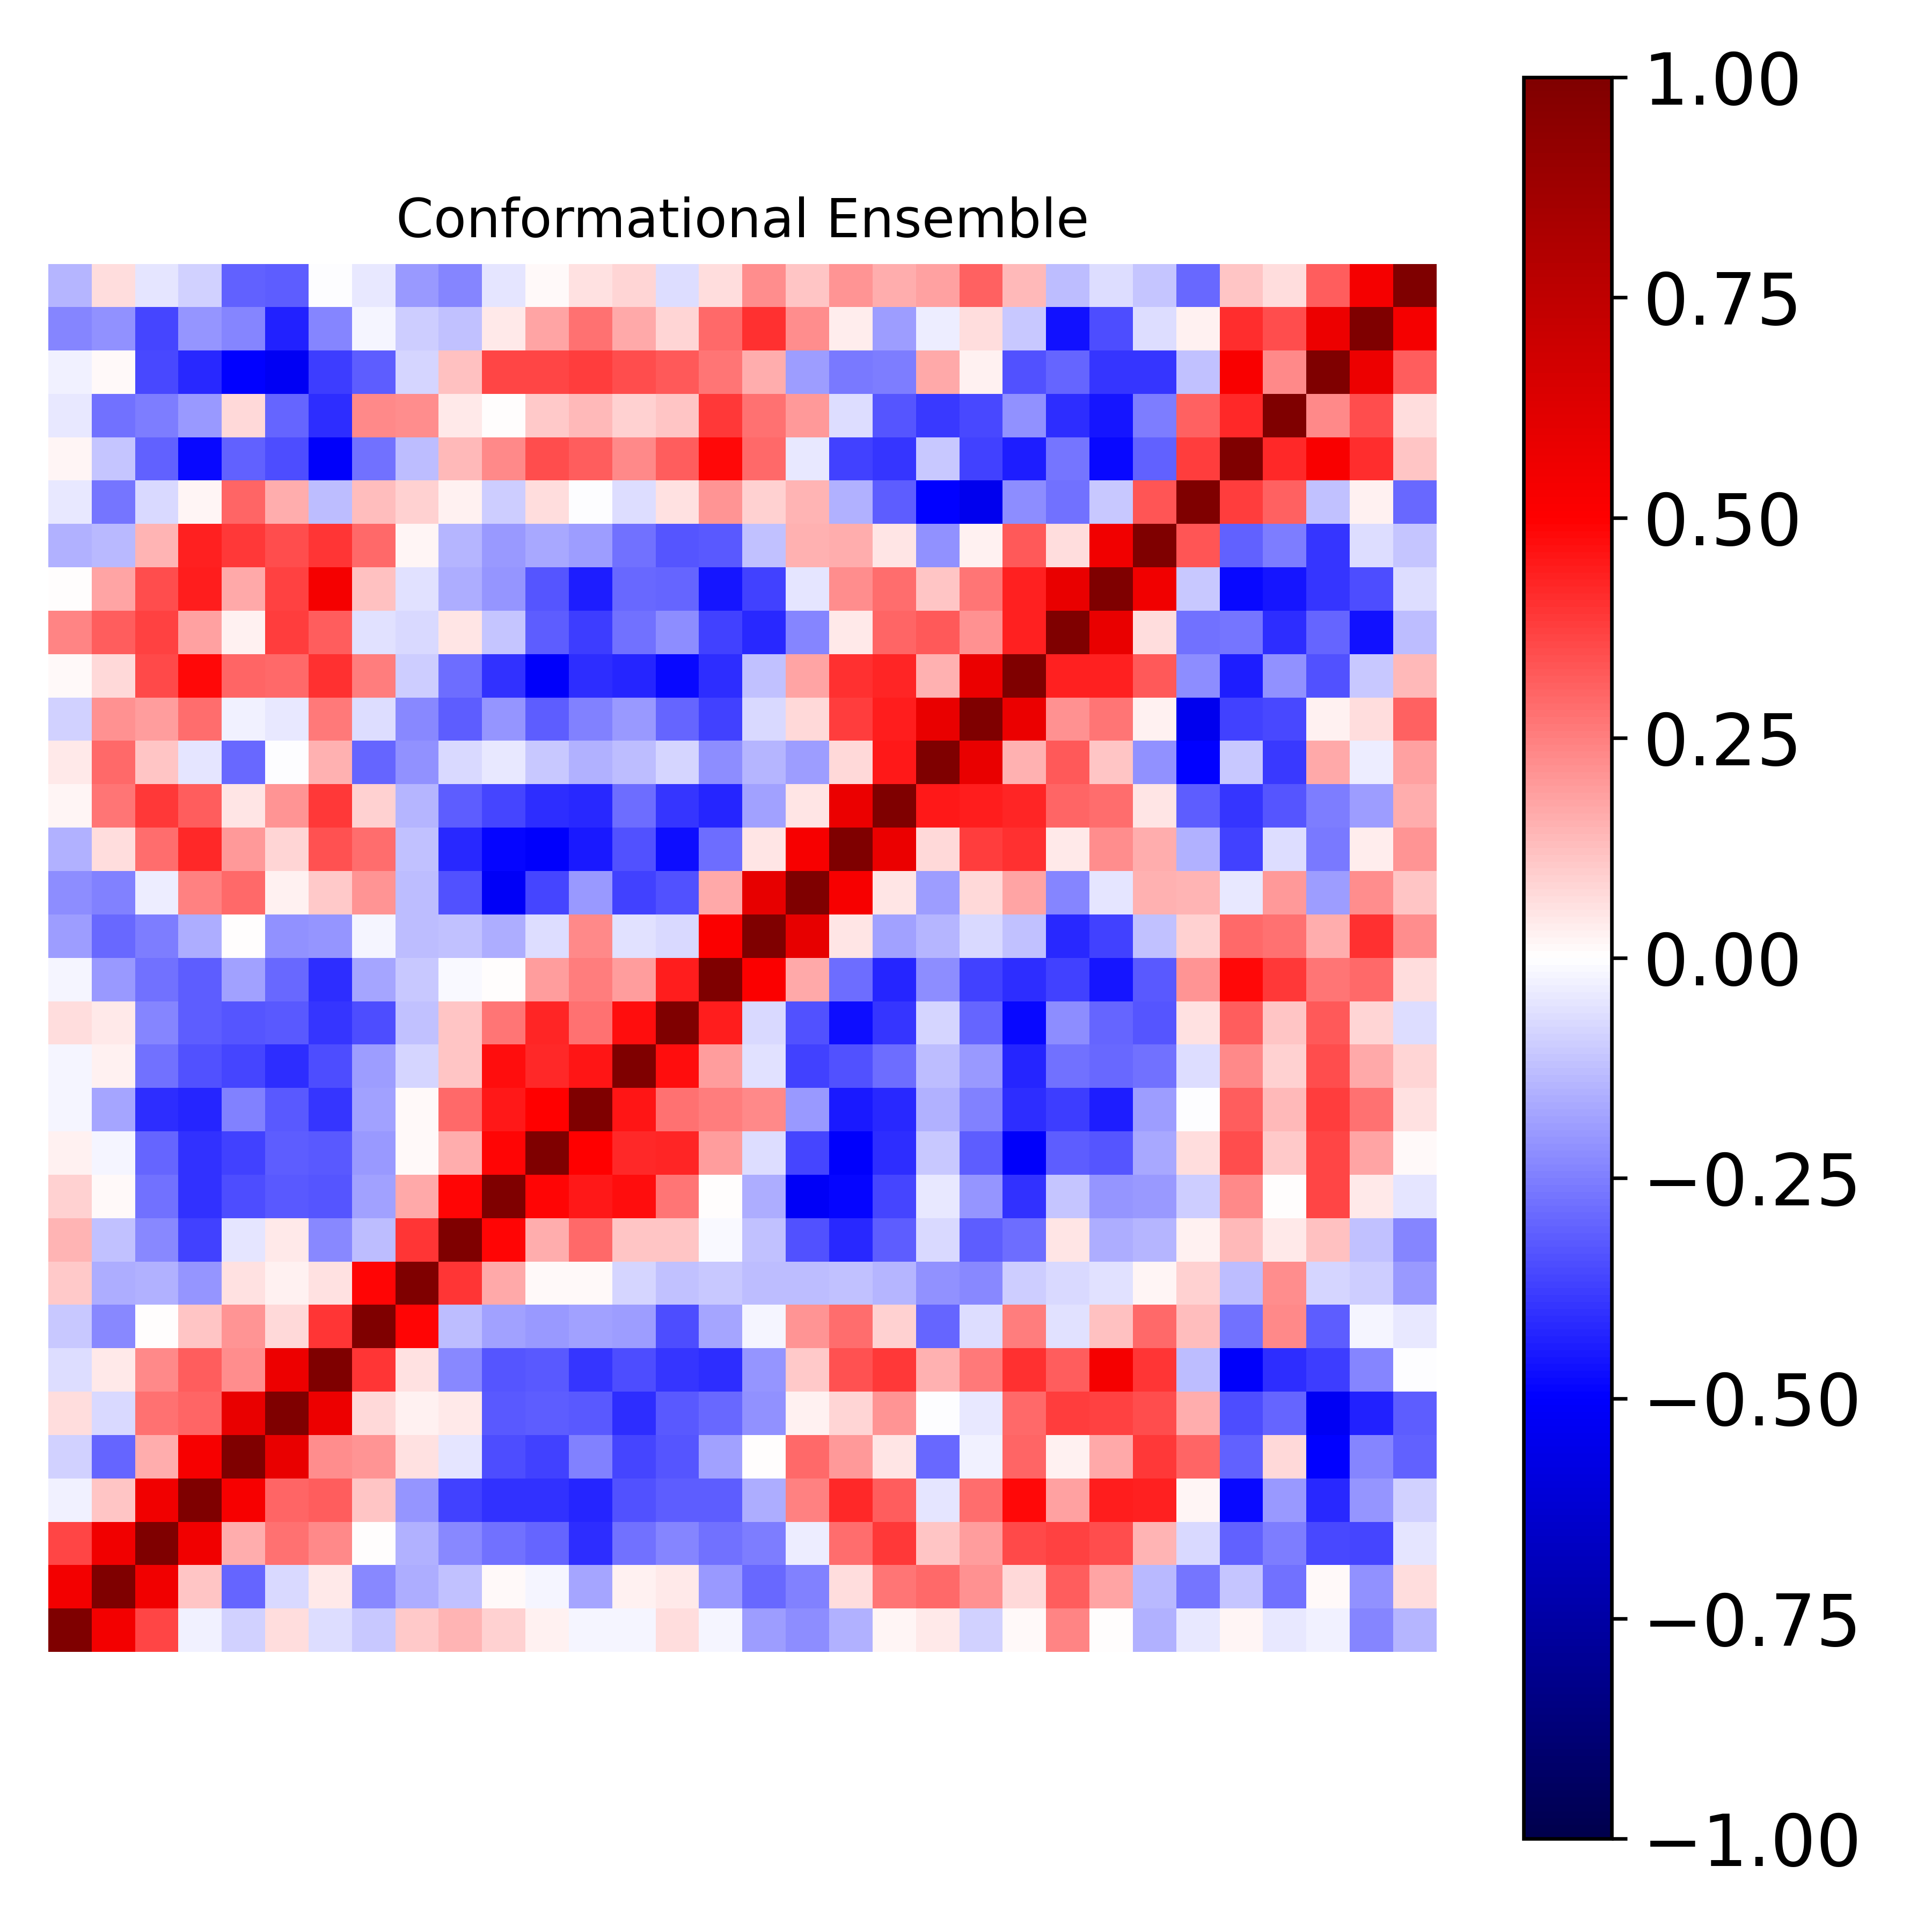

The table this chart was drawn from, first rows:
1.000000000000000000e+00, 5.464570374189964275e-01, 3.669647314768949564e-01, -2.947107210021786966e-02, -9.196929836071858488e-02, 6.989610998816887799e-02, -6.671880895703999337e-02, -1.042718915982613903e-01, 1.050843951177256597e-01, 1.457444493722468704e-01, 8.594823634136440627e-02, 2.969449182061558237e-02, -2.307233375531498112e-02, -2.228609785027746079e-02, 6.872105844620927939e-02, -2.003040988602600159e-02, -1.888429874506104000e-01, -2.196446380079037086e-01, -1.549057128473053380e-01, 1.700525053546440499e-02, 4.076180808344739837e-02, -9.351965978541171287e-02, 9.306819997387917945e-03, 2.380129524190580381e-01
5.464570374189964275e-01, 1.000000000000000000e+00, 5.470155066138090438e-01, 1.131655604019825290e-01, -3.018024309788580051e-01, -7.039427681016513505e-02, 4.264958798497052450e-02, -2.341262981233834251e-01, -1.586971209094910629e-01, -1.191788093403124832e-01, 1.525735252362467494e-02, -1.764088396158323621e-02, -1.772629857554997856e-01, 2.370826294900165235e-02, 4.017458995146498679e-02, -1.971197657614280341e-01, -2.908009946782343924e-01, -2.485800815139350139e-01, 6.410423540973431145e-02, 2.688928606386102871e-01, 2.919295092705364025e-01, 2.121911655110940154e-01, 7.490798629074828241e-02, 3.180939139587290465e-01
3.669647314768949564e-01, 5.470155066138090438e-01, 1.000000000000000000e+00, 5.469767247732115756e-01, 1.591083610648859059e-01, 2.797121102094849987e-01, 2.269192749770807538e-01, 3.100620996467159766e-03, -1.495160232236845133e-01, -2.325012059883721227e-01, -2.735997158001153284e-01, -3.004233778786347675e-01, -4.124068564205961018e-01, -2.767934457162520290e-01, -2.420792293797254247e-01, -2.779417518179205238e-01, -2.552931133322851043e-01, -3.295513583359242771e-02, 2.815151856612809200e-01, 3.862575131609149448e-01, 1.103330193653955377e-01, 1.940047520544862236e-01, 3.519977819248156226e-01, 3.687223871235512096e-01
-2.947107210021786966e-02, 1.131655604019825290e-01, 5.469767247732115756e-01, 1.000000000000000000e+00, 5.309437263774694493e-01, 2.980127470686430025e-01, 3.185305535562311108e-01, 1.157810591902183328e-01, -2.064639604462618072e-01, -3.736450865164891999e-01, -4.008979676225358779e-01, -4.058953759341728529e-01, -4.254476305106419387e-01, -3.431010698103346690e-01, -3.190583162370347337e-01, -3.141306414222456711e-01, -1.570482438154446603e-01, 2.440554243457466466e-01, 4.212907802178455507e-01, 3.133792911309845608e-01, -5.058109376976611948e-02, 2.855112108017320849e-01, 4.766140500591451445e-01, 1.812277851350764524e-01
-9.196929836071858488e-02, -3.018024309788580051e-01, 1.591083610648859059e-01, 5.309437263774694493e-01, 1.000000000000000000e+00, 5.796002668219405463e-01, 2.191816010051052532e-01, 2.083859940438980152e-01, 5.516307921764960348e-02, -5.087204415020343817e-02, -3.462698900514585842e-01, -3.694847987290609259e-01, -2.471989810921585706e-01, -3.618419681131327947e-01, -3.348709398978625962e-01, -1.852674372201200126e-01, 6.020065472556086934e-03, 2.943024263098727444e-01, 2.027389388278995064e-01, 5.408594043059057610e-02, -2.912958104422402328e-01, -3.093883373389803501e-02, 3.008977484570145577e-01, 2.434979656625136518e-02
6.989610998816887799e-02, -7.039427681016513505e-02, 2.797121102094849987e-01, 2.980127470686430025e-01, 5.796002668219405463e-01, 1.000000000000000000e+00, 5.678705526871044018e-01, 7.776695514480772009e-02, 2.979295617155948428e-02, 4.500921652077402579e-02, -3.218924746659717617e-01, -3.129933260164020625e-01, -3.254952096060398925e-01, -4.066051884147251494e-01, -3.213587613342435145e-01, -2.904835294043251470e-01, -2.133902234178002566e-01, 2.660993745624686338e-02, 8.006534251997166063e-02, 2.056456086855722454e-01, -3.857222239153852532e-03, -4.534297957296370973e-02, 2.896227230542456343e-01, 3.813710920784438296e-01
-6.671880895703999337e-02, 4.264958798497052450e-02, 2.269192749770807538e-01, 3.185305535562311108e-01, 2.191816010051052532e-01, 5.678705526871044018e-01, 1.000000000000000000e+00, 3.955178852231293618e-01, 5.789302055923837426e-02, -2.324957741231747643e-01, -3.316035490114152551e-01, -3.246010545702266437e-01, -3.939446748507248741e-01, -3.511529929541625794e-01, -3.968450363449161911e-01, -4.066310932119615584e-01, -2.053805535384499170e-01, 1.027231177240280208e-01, 3.410276648824670520e-01, 3.853735710058477371e-01, 1.550744731232013562e-01, 2.643870386175992127e-01, 4.014497630641350456e-01, 3.192589551525080172e-01
-1.042718915982613903e-01, -2.341262981233834251e-01, 3.100620996467159766e-03, 1.157810591902183328e-01, 2.083859940438980152e-01, 7.776695514480772009e-02, 3.955178852231293618e-01, 1.000000000000000000e+00, 4.854484020166158764e-01, -1.294127953073283821e-01, -1.869758729139878450e-01, -1.976021803803694465e-01, -1.804037552192215565e-01, -1.909056361673248381e-01, -3.445040429236822521e-01, -1.724659873111487884e-01, -2.132084570357336770e-02, 2.052555288948389178e-01, 2.813991850567228448e-01, 9.136744549780195790e-02, -3.000353307484663334e-01, -6.624739334933618662e-02, 2.561830773485722634e-01, -6.142686392363964215e-02
1.050843951177256597e-01, -1.586971209094910629e-01, -1.495160232236845133e-01, -2.064639604462618072e-01, 5.516307921764960348e-02, 2.979295617155948428e-02, 5.789302055923837426e-02, 4.854484020166158764e-01, 1.000000000000000000e+00, 3.908377474000147012e-01, 1.655266077348293563e-01, 1.188079295723459480e-02, 1.434965962842109886e-02, -7.929706210260666077e-02, -1.180728339695398671e-01, -1.047124821804805289e-01, -1.268497344388222758e-01, -1.251038096224589002e-01, -1.228668098959159183e-01, -1.473620101624721068e-01, -2.133586032949556510e-01, -2.280804274837595624e-01, -9.627206309662132699e-02, -7.685386020780606009e-02
1.457444493722468704e-01, -1.191788093403124832e-01, -2.325012059883721227e-01, -3.736450865164891999e-01, -5.087204415020343817e-02, 4.500921652077402579e-02, -2.324957741231747643e-01, -1.294127953073283821e-01, 3.908377474000147012e-01, 1.000000000000000000e+00, 4.916984705142116163e-01, 1.594800320771987967e-01, 2.896741565537056529e-01, 1.109465718440741794e-01, 1.144832454411319339e-01, -8.001811283150294177e-03, -1.216969588268970309e-01, -3.381964297338390102e-01, -4.165861445946967279e-01, -3.159154077028418772e-01, -7.786433109361194649e-02, -3.180477616192328161e-01, -2.844391230747164712e-01, 4.851507173362071268e-02
8.594823634136440627e-02, 1.525735252362467494e-02, -2.735997158001153284e-01, -4.008979676225358779e-01, -3.462698900514585842e-01, -3.218924746659717617e-01, -3.316035490114152551e-01, -1.869758729139878450e-01, 1.655266077348293563e-01, 4.916984705142116163e-01, 1.000000000000000000e+00, 4.878267656756449244e-01, 4.492378865486407191e-01, 4.725937547563190955e-01, 2.668406067859890873e-01, 7.148376908859537665e-03, -1.594411787277887904e-01, -5.158336688248876811e-01, -4.919035052461914193e-01, -3.632075199216921457e-01, -4.006754804244185009e-02, -2.059963182549301164e-01, -4.058825325259873273e-01, -1.097967096280416111e-01
2.969449182061558237e-02, -1.764088396158323621e-02, -3.004233778786347675e-01, -4.058953759341728529e-01, -3.694847987290609259e-01, -3.129933260164020625e-01, -3.246010545702266437e-01, -1.976021803803694465e-01, 1.188079295723459480e-02, 1.594800320771987967e-01, 4.878267656756449244e-01, 1.000000000000000000e+00, 4.938609477287813077e-01, 4.172785999184547290e-01, 4.265106336258738251e-01, 1.900379592954256902e-01, -6.264579634838904343e-02, -3.622477976396211719e-01, -5.033460054825850127e-01, -4.084858858151528826e-01, -1.088411912542911475e-01, -3.144969119473272068e-01, -5.148001253241838437e-01, -3.140180945849517791e-01
-2.307233375531498112e-02, -1.772629857554997856e-01, -4.124068564205961018e-01, -4.254476305106419387e-01, -2.471989810921585706e-01, -3.254952096060398925e-01, -3.939446748507248741e-01, -1.804037552192215565e-01, 1.434965962842109886e-02, 2.896741565537056529e-01, 4.492378865486407191e-01, 4.938609477287813077e-01, 1.000000000000000000e+00, 4.574855948957047835e-01, 2.750774845186115813e-01, 2.502643120438514113e-01, 2.326767370290509507e-01, -2.018707083726785090e-01, -4.516716685410943621e-01, -4.155645763679348681e-01, -1.515262243020920330e-01, -2.477666440715315943e-01, -4.113849895779779775e-01, -3.769189424575646874e-01
-2.228609785027746079e-02, 2.370826294900165235e-02, -2.767934457162520290e-01, -3.431010698103346690e-01, -3.618419681131327947e-01, -4.066051884147251494e-01, -3.511529929541625794e-01, -1.909056361673248381e-01, -7.929706210260666077e-02, 1.109465718440741794e-01, 4.725937547563190955e-01, 4.172785999184547290e-01, 4.574855948957047835e-01, 1.000000000000000000e+00, 4.689119607401026624e-01, 1.911390278448615865e-01, -6.142825065818843105e-02, -3.737863447223708779e-01, -3.383756672289141565e-01, -2.846716198978948564e-01, -1.289564562031021155e-01, -2.025216596516054568e-01, -4.257190079716863806e-01, -2.790461960425849597e-01
6.872105844620927939e-02, 4.017458995146498679e-02, -2.420792293797254247e-01, -3.190583162370347337e-01, -3.348709398978625962e-01, -3.213587613342435145e-01, -3.968450363449161911e-01, -3.445040429236822521e-01, -1.180728339695398671e-01, 1.144832454411319339e-01, 2.668406067859890873e-01, 4.265106336258738251e-01, 2.750774845186115813e-01, 4.689119607401026624e-01, 1.000000000000000000e+00, 4.440630578542821283e-01, -7.466690071880768831e-02, -3.387236986343433731e-01, -4.762146225103796593e-01, -3.928987287462075151e-01, -8.445788340879127609e-02, -3.035536587043132228e-01, -4.829474626821295691e-01, -2.264435458926530864e-01
-2.003040988602600159e-02, -1.971197657614280341e-01, -2.779417518179205238e-01, -3.141306414222456711e-01, -1.852674372201200126e-01, -2.904835294043251470e-01, -4.066310932119615584e-01, -1.724659873111487884e-01, -1.047124821804805289e-01, -8.001811283150294177e-03, 7.148376908859537665e-03, 1.900379592954256902e-01, 2.502643120438514113e-01, 1.911390278448615865e-01, 4.440630578542821283e-01, 1.000000000000000000e+00, 5.117561723294342668e-01, 1.706918549344544345e-01, -2.860826029156389727e-01, -4.238344857002397381e-01, -2.240762436412500891e-01, -3.719698983423395111e-01, -4.119601302999322257e-01, -3.683476385692152077e-01
-1.888429874506104000e-01, -2.908009946782343924e-01, -2.552931133322851043e-01, -1.570482438154446603e-01, 6.020065472556086934e-03, -2.133902234178002566e-01, -2.053805535384499170e-01, -2.132084570357336770e-02, -1.268497344388222758e-01, -1.216969588268970309e-01, -1.594411787277887904e-01, -6.264579634838904343e-02, 2.326767370290509507e-01, -6.142825065818843105e-02, -7.466690071880768831e-02, 5.117561723294342668e-01, 1.000000000000000000e+00, 5.933924095874669735e-01, 5.027170591602872496e-02, -1.820163563522650407e-01, -1.481994654367526643e-01, -7.493658987899204371e-02, -1.214795397230099411e-01, -4.194815270047288491e-01
-2.196446380079037086e-01, -2.485800815139350139e-01, -3.295513583359242771e-02, 2.440554243457466466e-01, 2.943024263098727444e-01, 2.660993745624686338e-02, 1.027231177240280208e-01, 2.052555288948389178e-01, -1.251038096224589002e-01, -3.381964297338390102e-01, -5.158336688248876811e-01, -3.622477976396211719e-01, -2.018707083726785090e-01, -3.737863447223708779e-01, -3.387236986343433731e-01, 1.706918549344544345e-01, 5.933924095874669735e-01, 1.000000000000000000e+00, 5.247856779653611303e-01, 5.073023542313098710e-02, -1.931534188719862544e-01, 7.221358103917682736e-02, 1.790582745089853711e-01, -2.395863706787669245e-01
-1.549057128473053380e-01, 6.410423540973431145e-02, 2.815151856612809200e-01, 4.212907802178455507e-01, 2.027389388278995064e-01, 8.006534251997166063e-02, 3.410276648824670520e-01, 2.813991850567228448e-01, -1.228668098959159183e-01, -4.165861445946967279e-01, -4.919035052461914193e-01, -5.033460054825850127e-01, -4.516716685410943621e-01, -3.383756672289141565e-01, -4.762146225103796593e-01, -2.860826029156389727e-01, 5.027170591602872496e-02, 5.247856779653611303e-01, 1.000000000000000000e+00, 5.777434964049346089e-01, 7.114980127602961446e-02, 3.754512325007470230e-01, 4.012029762065557614e-01, 4.275304623451091357e-02
1.700525053546440499e-02, 2.688928606386102871e-01, 3.862575131609149448e-01, 3.133792911309845608e-01, 5.408594043059057610e-02, 2.056456086855722454e-01, 3.853735710058477371e-01, 9.136744549780195790e-02, -1.473620101624721068e-01, -3.159154077028418772e-01, -3.632075199216921457e-01, -4.084858858151528826e-01, -4.155645763679348681e-01, -2.846716198978948564e-01, -3.928987287462075151e-01, -4.238344857002397381e-01, -1.820163563522650407e-01, 5.073023542313098710e-02, 5.777434964049346089e-01, 1.000000000000000000e+00, 4.486385081681091291e-01, 4.403351926674426986e-01, 4.257833047139508165e-01, 2.982409604663306957e-01
4.076180808344739837e-02, 2.919295092705364025e-01, 1.103330193653955377e-01, -5.058109376976611948e-02, -2.912958104422402328e-01, -3.857222239153852532e-03, 1.550744731232013562e-01, -3.000353307484663334e-01, -2.133586032949556510e-01, -7.786433109361194649e-02, -4.006754804244185009e-02, -1.088411912542911475e-01, -1.515262243020920330e-01, -1.289564562031021155e-01, -8.445788340879127609e-02, -2.240762436412500891e-01, -1.481994654367526643e-01, -1.931534188719862544e-01, 7.114980127602961446e-02, 4.486385081681091291e-01, 1.000000000000000000e+00, 5.831775337458192654e-01, 1.540447843956885832e-01, 3.204338488338437374e-01
-9.351965978541171287e-02, 2.121911655110940154e-01, 1.940047520544862236e-01, 2.855112108017320849e-01, -3.093883373389803501e-02, -4.534297957296370973e-02, 2.643870386175992127e-01, -6.624739334933618662e-02, -2.280804274837595624e-01, -3.180477616192328161e-01, -2.059963182549301164e-01, -3.144969119473272068e-01, -2.477666440715315943e-01, -2.025216596516054568e-01, -3.035536587043132228e-01, -3.719698983423395111e-01, -7.493658987899204371e-02, 7.221358103917682736e-02, 3.754512325007470230e-01, 4.403351926674426986e-01, 5.831775337458192654e-01, 1.000000000000000000e+00, 5.718226614720608447e-01, 2.147756870039975174e-01
9.306819997387917945e-03, 7.490798629074828241e-02, 3.519977819248156226e-01, 4.766140500591451445e-01, 3.008977484570145577e-01, 2.896227230542456343e-01, 4.014497630641350456e-01, 2.561830773485722634e-01, -9.627206309662132699e-02, -2.844391230747164712e-01, -4.058825325259873273e-01, -5.148001253241838437e-01, -4.113849895779779775e-01, -4.257190079716863806e-01, -4.829474626821295691e-01, -4.119601302999322257e-01, -1.214795397230099411e-01, 1.790582745089853711e-01, 4.012029762065557614e-01, 4.257833047139508165e-01, 1.540447843956885832e-01, 5.718226614720608447e-01, 1.000000000000000000e+00, 4.363250916553370606e-01
2.380129524190580381e-01, 3.180939139587290465e-01, 3.687223871235512096e-01, 1.812277851350764524e-01, 2.434979656625136518e-02, 3.813710920784438296e-01, 3.192589551525080172e-01, -6.142686392363964215e-02, -7.685386020780606009e-02, 4.851507173362071268e-02, -1.097967096280416111e-01, -3.140180945849517791e-01, -3.769189424575646874e-01, -2.790461960425849597e-01, -2.264435458926530864e-01, -3.683476385692152077e-01, -4.194815270047288491e-01, -2.395863706787669245e-01, 4.275304623451091357e-02, 2.982409604663306957e-01, 3.204338488338437374e-01, 2.147756870039975174e-01, 4.363250916553370606e-01, 1.000000000000000000e+00
1.251431615210848742e-03, 1.769613065141848740e-01, 3.506672473884606678e-01, 4.426528143263389059e-01, 1.663464979148872869e-01, 3.712795997085766575e-01, 5.342654579274087601e-01, 1.216365610419898186e-01, -5.845697324365982384e-02, -1.569208526871871123e-01, -2.049207777417338672e-01, -3.339830981243995245e-01, -4.379173423983943603e-01, -2.948679053661143468e-01, -3.018786150894055553e-01, -4.593664221021920291e-01, -3.715188841797438801e-01, -5.157538539584762688e-02, 2.221924205307750644e-01, 2.812736801660170594e-01, 1.164901245552648207e-01, 2.667768906195632228e-01, 4.323574131877275240e-01, 5.791368539851358133e-01
-1.503351419714128445e-01, -1.368828851644138533e-01, 1.448010520233478093e-01, 4.316693782507765031e-01, 3.900984168079273950e-01, 3.454923119829433897e-01, 3.949161305298063973e-01, 2.929199136244693413e-01, 1.864046486161615238e-02, -1.434162256502803656e-01, -2.001442759809697325e-01, -1.698692159712793526e-01, -1.944207264049807593e-01, -2.742868540431482316e-01, -3.356524523345091326e-01, -3.250584162299134938e-01, -1.177320354622315990e-01, 1.510642863120716661e-01, 1.580544081149636571e-01, 4.965730803736676663e-02, -2.132554006611370179e-01, 2.543376752236451918e-02, 3.234223044991337837e-01, 6.982205606856942137e-02
-3.952569812805037386e-02, -2.720938965403179588e-01, -7.059405613236564847e-02, 1.714450526850018475e-02, 3.031272016473781639e-01, 1.569444693810944924e-01, -1.311558442918632494e-01, 1.274012435915507224e-01, 9.087674717200237839e-02, 3.117968079786471655e-02, -9.481359296832345129e-02, 6.685494664542654397e-02, -5.971469668933753090e-03, -6.840296079500414461e-02, 6.042343608113535935e-02, 2.035895842098582875e-01, 8.810043227119859766e-02, 1.425235344256065018e-01, -1.514351104099628809e-01, -3.154158306064418493e-01, -4.926995975951548035e-01, -5.440906466897194038e-01, -2.226930637789723832e-01, -2.797510485574460914e-01
2.298195689916533724e-02, -1.149332038064212330e-01, -3.073133318332282871e-01, -4.785102556918641725e-01, -3.049829288767802460e-01, -3.503452056995347563e-01, -5.154165977474746141e-01, -2.736577236512318656e-01, -1.319031873297641100e-01, 1.395697404825331223e-01, 2.329916156057687815e-01, 3.452551541609849006e-01, 3.139494935293137834e-01, 2.296095998179328301e-01, 3.196099835515643917e-01, 4.785084387960369390e-01, 2.912921475234733770e-01, -4.527142117913189601e-02, -3.677589024889039715e-01, -3.910953930597566020e-01, -1.021221138028707981e-01, -3.745712538984476980e-01, -4.427256197417621109e-01, -2.730905205278807424e-01
-4.556080058375162195e-02, -2.800044946235145660e-01, -2.534585590781927023e-01, -1.987216036195908753e-01, 7.441292623143433427e-02, -2.991045979199691285e-01, -4.066437589373837480e-01, 2.317715683765422807e-01, 2.264303596652291473e-01, 4.075226782263501740e-02, 3.953126403819520740e-03, 1.036331459154000850e-01, 1.339364178653840720e-01, 9.242781289140002132e-02, 1.140166873364598515e-01, 3.834341952817109100e-01, 2.810826134623377048e-01, 2.028928345703315816e-01, -6.348162116289465806e-02, -3.323407455339183469e-01, -3.831934253673643376e-01, -3.520124956308109954e-01, -2.168147348995013157e-01, -4.116488592315570849e-01
-2.681897841292603737e-02, 1.255334734027528480e-02, -3.567627930820360671e-01, -4.205192830000213378e-01, -4.931245955826008553e-01, -5.283150038675248350e-01, -3.809547499465161247e-01, -3.165676911227213175e-01, -7.863636434618410942e-02, 1.198826881071909933e-01, 3.626290863321177116e-01, 3.643249517438373331e-01, 3.795124904683999656e-01, 3.453173852995327642e-01, 3.209703702460239283e-01, 2.718122471636100212e-01, 1.617921340225896010e-01, -1.908046257929775225e-01, -2.638917896174191591e-01, -2.530015437579952176e-01, 1.711333913050480660e-01, 2.490163583105300601e-02, -3.379886680417582001e-01, -3.008969946685717267e-01
-2.382820012602276660e-01, -2.134111213695988885e-01, -3.642019896591606187e-01, -2.085983951818180804e-01, -2.368225679189850941e-01, -4.329970217568689383e-01, -2.348957134509230826e-01, -1.863946528424711285e-02, -9.712374432666893986e-02, -1.249438342552698644e-01, 4.132658027606048168e-02, 1.773001263925424453e-01, 2.762183814895198819e-01, 1.656479945403289966e-01, 8.189644178913531303e-02, 2.892027566142504891e-01, 4.001640207515966829e-01, 2.229127582941470842e-01, 3.399439376765812232e-02, -1.943565331094679605e-01, -3.407090142768664370e-02, 6.533302634583679214e-02, -1.022988504807021554e-01, -4.673572608245967208e-01
-1.459548922459179277e-01, 6.308787824673338374e-02, -5.141161357539017485e-02, -8.625154509399607372e-02, -3.079106448801346430e-01, -3.145676795670894199e-01, -5.582979794450868873e-03, -4.121358838776505162e-02, -2.014800862593855157e-01, -2.384238379847913314e-01, -5.220307478568372156e-02, 1.339533190590158108e-02, 6.238075561275915198e-02, 8.253429283121652138e-02, -6.766187644939020140e-02, 6.948673088680552834e-02, 2.265302257698285082e-01, 1.135243018934217196e-01, 2.078753622287269898e-01, 1.589848430549560265e-01, 1.808496680871329032e-01, 3.099661958179963928e-01, 1.401292348395112020e-01, -1.281131044867281632e-01
